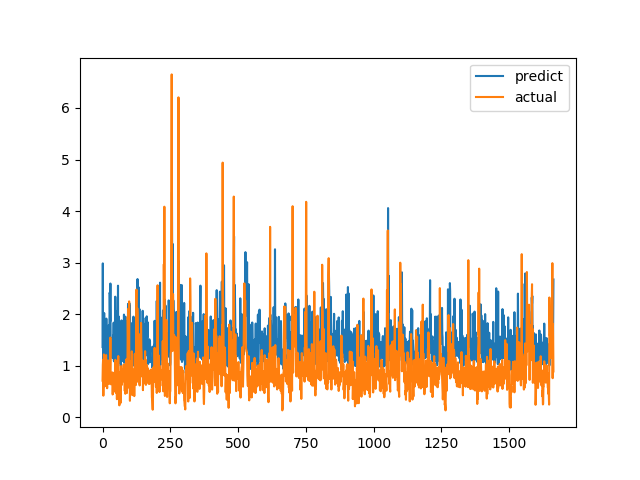

The file beside this chart, header and first rows:
predict, actual
1.362, 0.7094
2.985, 1.015
1.087, 1.116
1.527, 0.4183
1.12, 1.002
1.184, 1.219
2.022, 1.143
1.328, 0.6528
1.2, 0.6747
1.186, 0.601
1.435, 0.6695
1.489, 0.6538
1.121, 0.7814
1.122, 1.206
1.914, 0.8469
1.523, 0.8286
1.565, 0.6482
1.492, 0.5624
1.404, 0.7183
1.49, 1.1
1.128, 0.9542
1.501, 0.729
1.477, 0.6694
1.787, 0.8631
1.197, 0.6465
1.155, 0.8223
2.417, 0.9236
2.389, 0.8301
1.858, 1.067
2.594, 1.546
1.265, 0.6827
1.221, 0.6386
1.221, 0.6464
1.529, 0.6881
1.183, 0.7274
1.162, 0.65
1.44, 0.8694
1.147, 0.4409
1.29, 0.4519
1.583, 0.7575
1.431, 0.4952
1.835, 0.6851
1.09, 0.7244
1.455, 0.8654
1.078, 0.74
1.128, 0.8071
1.102, 0.8204
2.339, 1.114
1.736, 1.109
2.05, 0.4751
1.146, 1.039
1.254, 0.9458
2, 0.7878
1.213, 0.3505
0.9562, 0.9368
1.557, 0.9868
1.234, 0.647
2.553, 1.03
1.129, 1.187
1.957, 0.9329
... 1,604 more rows
